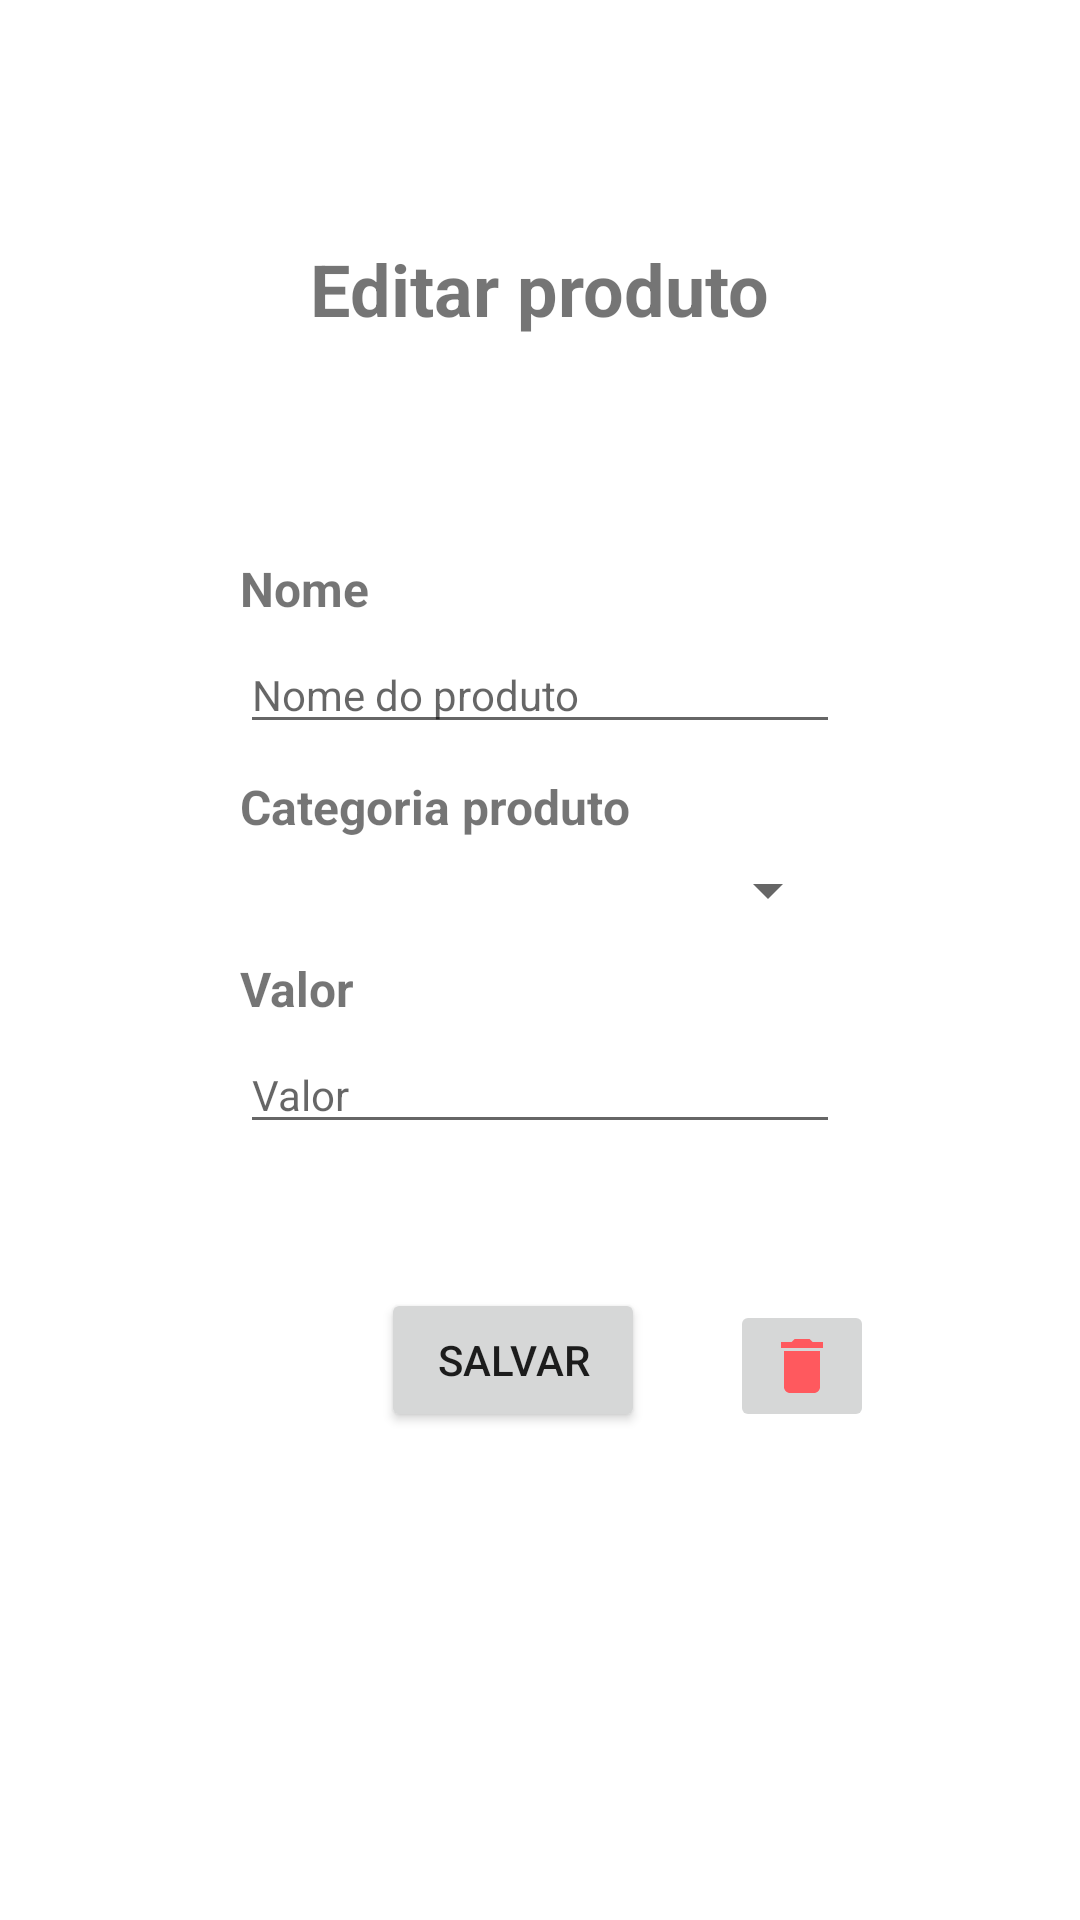

Here is an Android app screen rendered from its layout file. Give the layout XML and the strings, colors and styles it references.
<!-- AndroidManifest.xml: application theme AppTheme -->
<!-- res/layout/activity_edita_produto.xml -->
<?xml version="1.0" encoding="utf-8"?>
<androidx.constraintlayout.widget.ConstraintLayout xmlns:android="http://schemas.android.com/apk/res/android"
    xmlns:tools="http://schemas.android.com/tools"
    android:layout_width="match_parent"
    android:layout_height="match_parent"
    xmlns:app="http://schemas.android.com/apk/res-auto">

    <TextView
        android:id="@+id/txtTitulo"
        android:layout_width="wrap_content"
        android:layout_height="wrap_content"
        android:layout_marginStart="80dp"
        android:layout_marginTop="80dp"
        android:layout_marginEnd="80dp"
        android:text="Editar produto"
        android:textSize="24sp"
        android:textStyle="bold"
        app:layout_constraintEnd_toEndOf="parent"
        app:layout_constraintHorizontal_bias="0.5"
        app:layout_constraintStart_toStartOf="parent"
        app:layout_constraintTop_toTopOf="parent" />

    <TextView
        android:id="@+id/txtNomeProduto"
        android:layout_width="0dp"
        android:layout_height="wrap_content"
        android:layout_marginStart="80dp"
        android:layout_marginTop="73dp"
        android:layout_marginEnd="80dp"
        android:text="Nome"
        android:textAlignment="viewStart"
        android:textSize="16sp"
        android:textStyle="bold"
        app:layout_constraintEnd_toEndOf="parent"
        app:layout_constraintHorizontal_bias="0.5"
        app:layout_constraintStart_toStartOf="parent"
        app:layout_constraintTop_toBottomOf="@+id/txtTitulo" />

    <TextView
        android:id="@+id/txtCategoriaProduto"
        android:layout_width="0dp"
        android:layout_height="wrap_content"
        android:layout_marginStart="80dp"
        android:layout_marginTop="10dp"
        android:layout_marginEnd="80dp"
        android:text="Categoria produto"
        android:textAlignment="viewStart"
        android:textSize="16sp"
        android:textStyle="bold"
        app:layout_constraintEnd_toEndOf="parent"
        app:layout_constraintHorizontal_bias="0.0"
        app:layout_constraintStart_toStartOf="parent"
        app:layout_constraintTop_toBottomOf="@+id/nomeTextField" />

    <TextView
        android:id="@+id/txtValor"
        android:layout_width="0dp"
        android:layout_height="wrap_content"
        android:layout_marginStart="80dp"
        android:layout_marginTop="10dp"
        android:layout_marginEnd="80dp"
        android:text="Valor"
        android:textAlignment="viewStart"
        android:textSize="16sp"
        android:textStyle="bold"
        app:layout_constraintEnd_toEndOf="parent"
        app:layout_constraintHorizontal_bias="0.0"
        app:layout_constraintStart_toStartOf="parent"
        app:layout_constraintTop_toBottomOf="@+id/spinnerCategoria" />

    <EditText
        android:id="@+id/nomeTextField"
        android:layout_width="0dp"
        android:layout_height="wrap_content"
        android:layout_marginStart="80dp"
        android:layout_marginTop="5dp"
        android:layout_marginEnd="80dp"
        android:ems="10"
        android:hint="Nome do produto"
        android:importantForAutofill="no"
        android:inputType="textPersonName"
        android:textSize="14sp"
        app:layout_constraintEnd_toEndOf="parent"
        app:layout_constraintStart_toStartOf="parent"
        app:layout_constraintTop_toBottomOf="@+id/txtNomeProduto" />

    <Spinner
        android:id="@+id/spinnerCategoria"
        android:layout_width="0dp"
        android:layout_height="wrap_content"
        android:layout_marginStart="80dp"
        android:layout_marginTop="5dp"
        android:layout_marginEnd="80dp"
        android:ems="10"
        android:textSize="14sp"
        app:layout_constraintEnd_toEndOf="parent"
        app:layout_constraintHorizontal_bias="0.0"
        app:layout_constraintStart_toStartOf="parent"
        app:layout_constraintTop_toBottomOf="@+id/txtCategoriaProduto" />

    <EditText
        android:id="@+id/valorTextField"
        android:layout_width="0dp"
        android:layout_height="wrap_content"
        android:layout_marginStart="80dp"
        android:layout_marginTop="5dp"
        android:layout_marginEnd="80dp"
        android:ems="10"
        android:hint="Valor"
        android:importantForAutofill="no"
        android:inputType="numberDecimal"
        android:textSize="14sp"
        app:layout_constraintEnd_toEndOf="parent"
        app:layout_constraintHorizontal_bias="0.0"
        app:layout_constraintStart_toStartOf="parent"
        app:layout_constraintTop_toBottomOf="@+id/txtValor" />

    <Button
        android:id="@+id/btnSalvar"
        android:layout_width="wrap_content"
        android:layout_height="wrap_content"
        android:layout_marginStart="16dp"
        android:layout_marginTop="48dp"
        android:layout_marginEnd="16dp"
        android:text="Salvar"
        app:layout_constraintEnd_toEndOf="parent"
        app:layout_constraintHorizontal_bias="0.463"
        app:layout_constraintStart_toStartOf="parent"
        app:layout_constraintTop_toBottomOf="@+id/valorTextField" />

    <ImageButton
        android:id="@+id/btnDeletaProduto"
        android:layout_width="wrap_content"
        android:layout_height="wrap_content"
        android:layout_marginStart="108dp"
        android:layout_marginTop="52dp"
        android:src="@drawable/ic_baseline_delete_24"
        android:text="Deletar"
        android:textStyle="bold"
        app:layout_constraintEnd_toEndOf="parent"
        app:layout_constraintHorizontal_bias="0.11"
        app:layout_constraintStart_toStartOf="@+id/btnSalvar"
        app:layout_constraintTop_toBottomOf="@+id/valorTextField" />


</androidx.constraintlayout.widget.ConstraintLayout>
<!-- resources referenced by this layout -->
<resources>
  <!-- drawable ic_baseline_delete_24 (drawable) -->
  <vector android:height="24dp" android:tint="#FF595E"
      android:viewportHeight="24" android:viewportWidth="24"
      android:width="24dp" xmlns:android="http://schemas.android.com/apk/res/android">
      <path android:fillColor="@android:color/white" android:pathData="M6,19c0,1.1 0.9,2 2,2h8c1.1,0 2,-0.9 2,-2V7H6v12zM19,4h-3.5l-1,-1h-5l-1,1H5v2h14V4z"/>
  </vector>
  <style name="AppTheme" parent="Theme.MaterialComponents.Light.DarkActionBar">
          
          <item name="colorPrimary">@color/colorPrimary</item>
          <item name="colorPrimaryDark">@color/colorPrimaryDark</item>
          <item name="colorAccent">@color/colorAccent</item>
      </style>
  <color name="colorPrimary">#1982C4</color>
  <color name="colorPrimaryDark">#6A4C93</color>
  <color name="colorAccent">#1982C4</color>
</resources>
